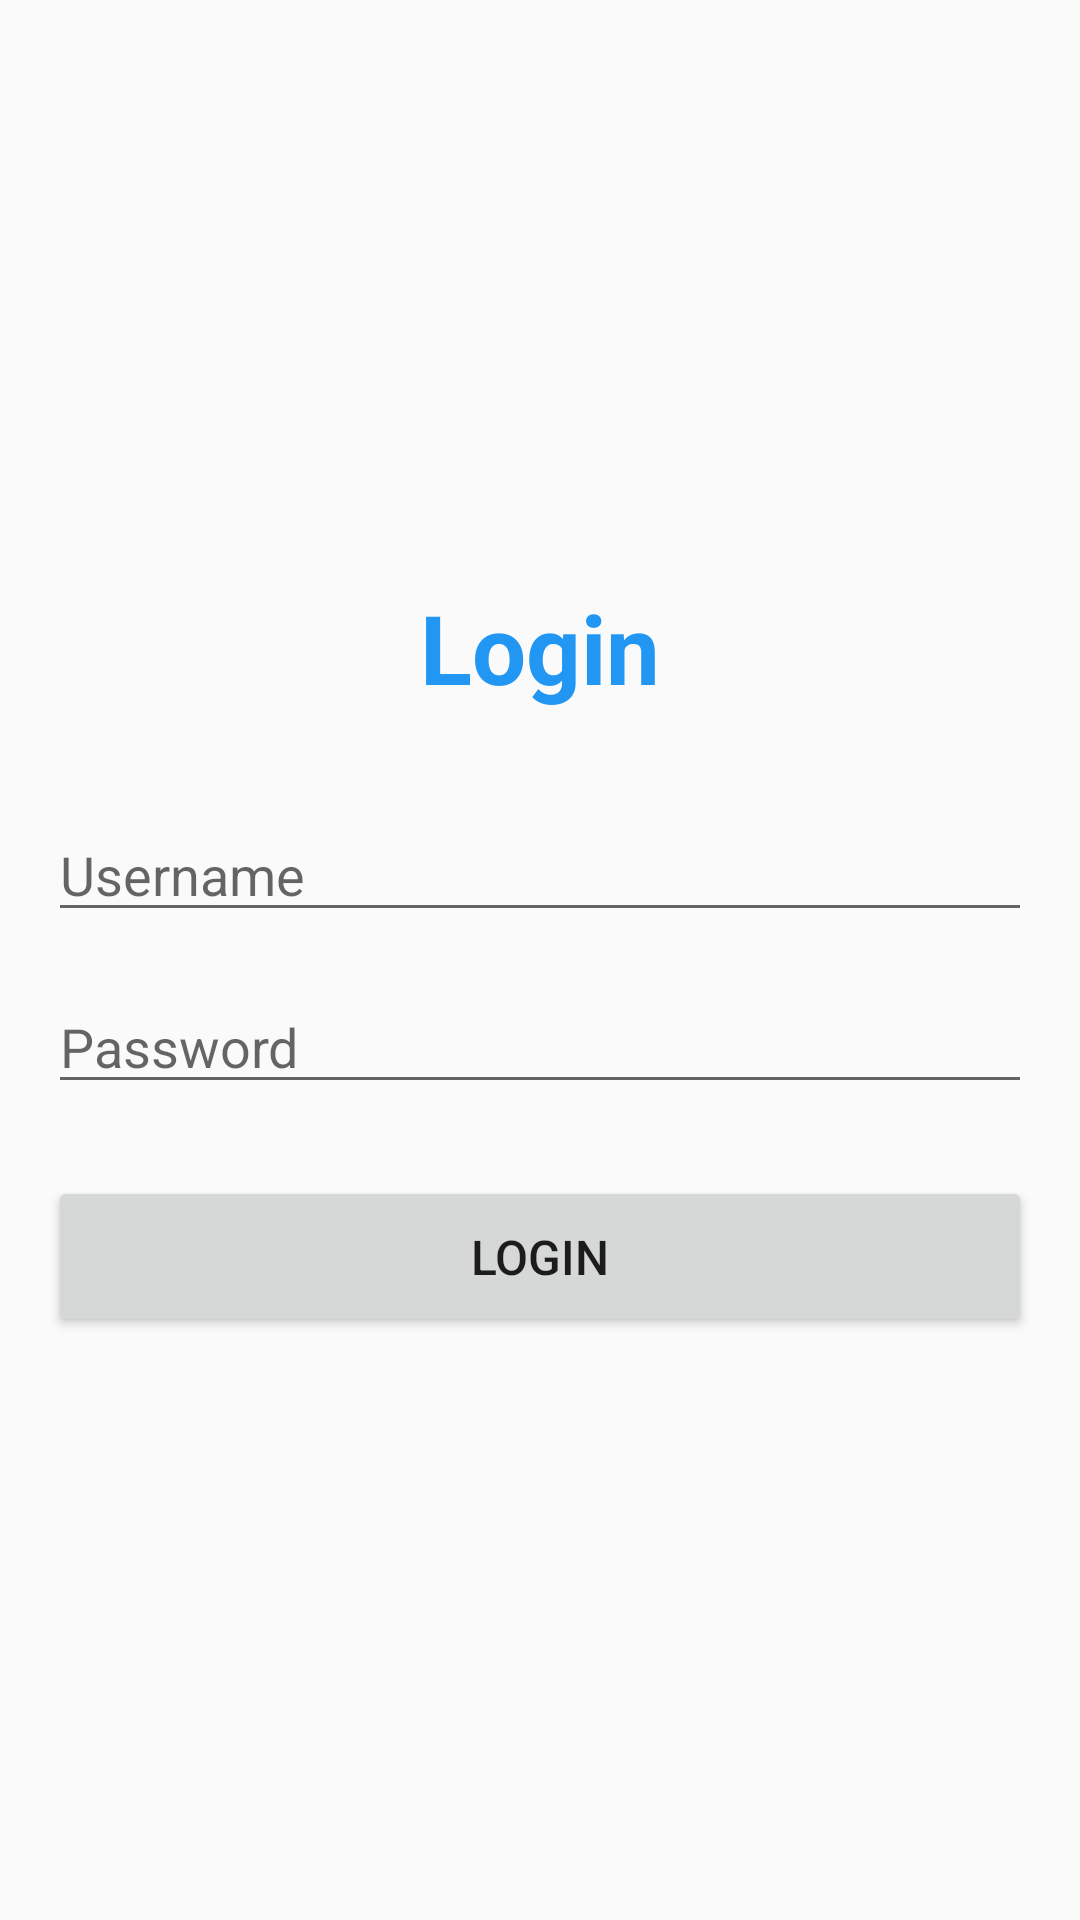

Reconstruct the res/layout file that produces this screen, plus the resources it refers to.
<!-- AndroidManifest.xml: application theme AppTheme.NoActionBar -->
<!-- res/layout/activity_login.xml -->
<?xml version="1.0" encoding="utf-8"?>
<LinearLayout xmlns:android="http://schemas.android.com/apk/res/android"
    android:layout_width="match_parent"
    android:layout_height="match_parent"
    android:orientation="vertical"
    android:padding="16dp"
    android:gravity="center">

    <TextView
        android:layout_width="wrap_content"
        android:layout_height="wrap_content"
        android:text="Login"
        android:textSize="32sp"
        android:textStyle="bold"
        android:textColor="#2196F3"
        android:layout_marginBottom="32dp" />

    <EditText
        android:id="@+id/usernameInput"
        android:layout_width="match_parent"
        android:layout_height="wrap_content"
        android:hint="Username"
        android:inputType="text"
        android:layout_marginBottom="16dp" />

    <EditText
        android:id="@+id/passwordInput"
        android:layout_width="match_parent"
        android:layout_height="wrap_content"
        android:hint="Password"
        android:inputType="textPassword"
        android:layout_marginBottom="24dp" />

    <Button
        android:id="@+id/loginButton"
        android:layout_width="match_parent"
        android:layout_height="wrap_content"
        android:text="Login"
        android:padding="16dp"
        android:textSize="16sp" />

</LinearLayout>
<!-- resources referenced by this layout -->
<resources>
  <style name="AppTheme.NoActionBar" parent="Theme.AppCompat.Light.DarkActionBar">
          <item name="windowActionBar">false</item>
          <item name="windowNoTitle">true</item>
      </style>
</resources>
